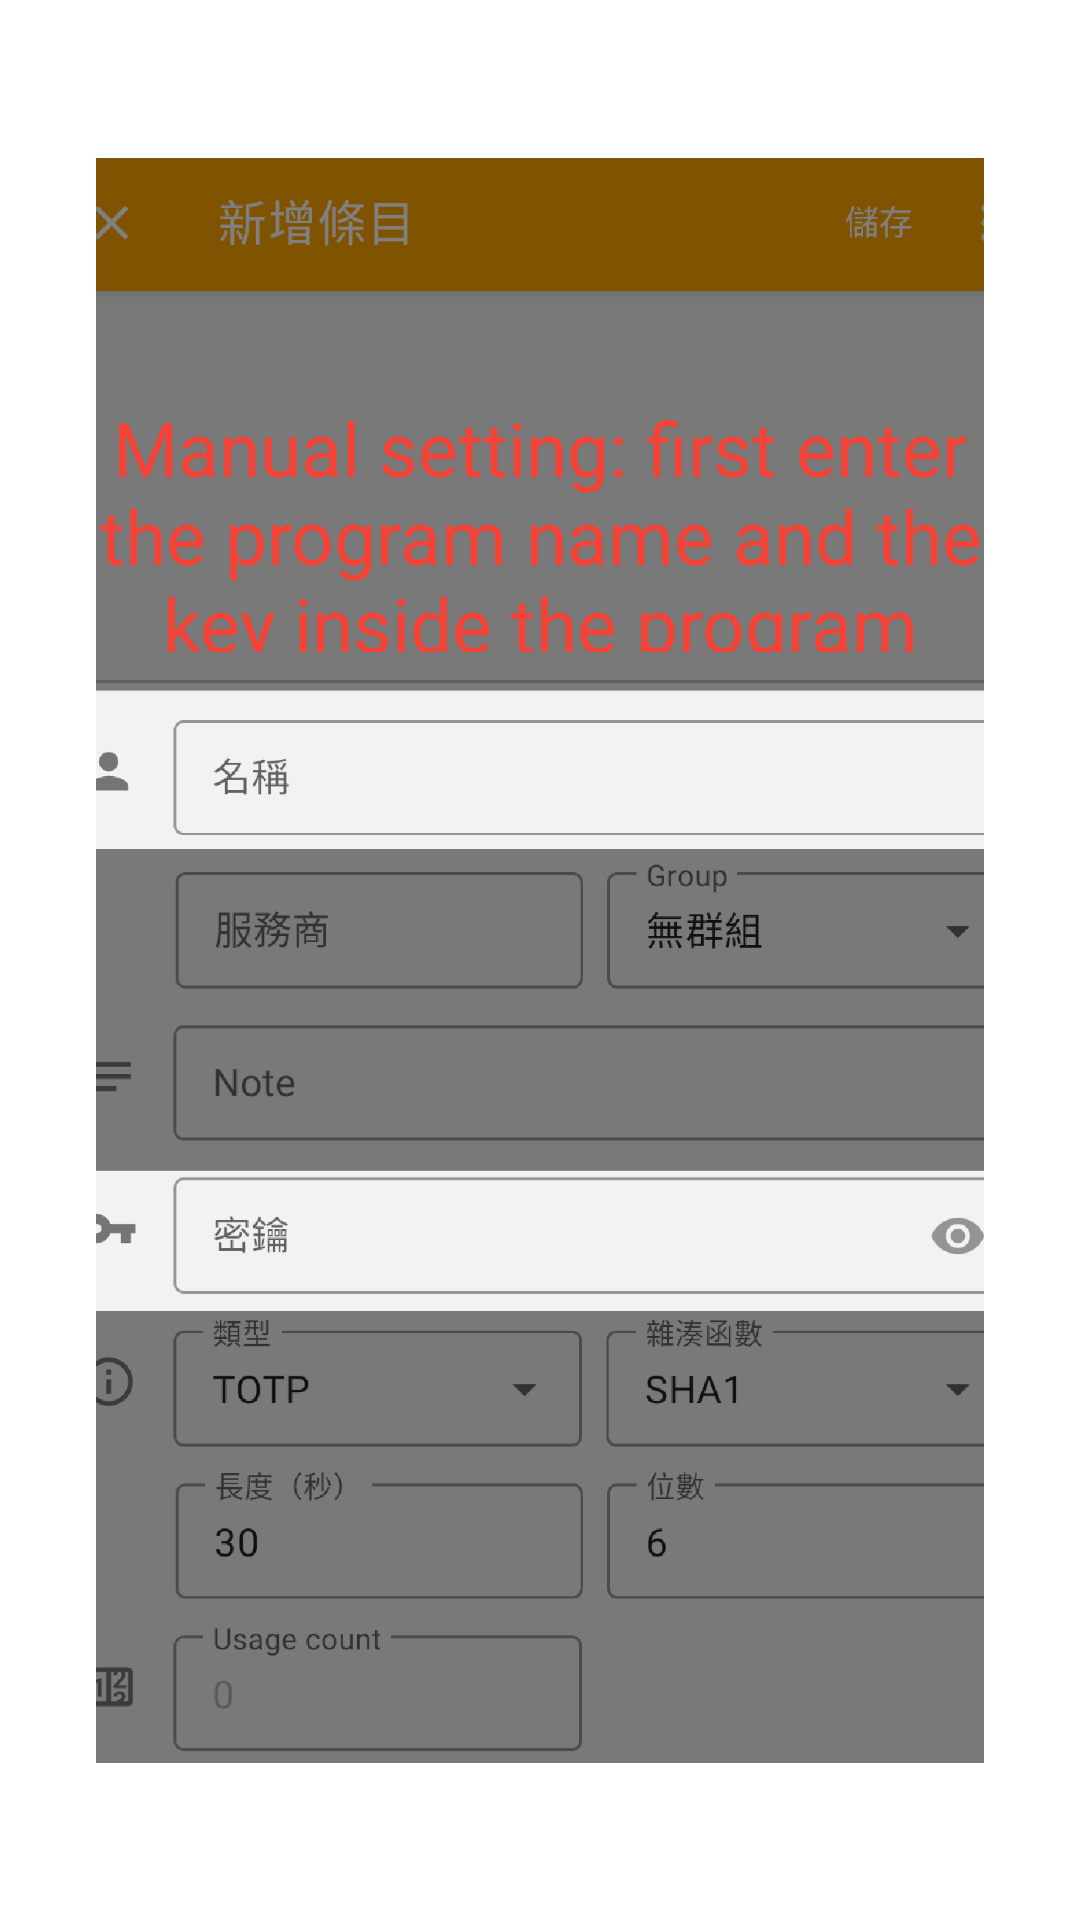

Produce the Android XML layout that renders to this screen, including the resource entries it uses.
<!-- AndroidManifest.xml: application theme Theme.Aegis.Launch -->
<!-- res/layout/fragment_main_fourth.xml -->
<?xml version="1.0" encoding="utf-8"?>
<androidx.constraintlayout.widget.ConstraintLayout
    xmlns:android="http://schemas.android.com/apk/res/android"
    xmlns:app="http://schemas.android.com/apk/res-auto"
    xmlns:tools="http://schemas.android.com/tools"
    android:layout_width="match_parent"
    android:layout_height="match_parent"
    android:padding="32dp">


    <ImageView
        android:id="@+id/imageView4"
        android:layout_width="341dp"
        android:layout_height="535dp"
        android:src="@drawable/fourth"
        app:layout_constraintBottom_toBottomOf="parent"
        app:layout_constraintEnd_toEndOf="parent"
        app:layout_constraintStart_toStartOf="parent"
        app:layout_constraintTop_toTopOf="parent" />

    <TextView
        android:id="@+id/textView8"
        android:layout_width="298dp"
        android:layout_height="85dp"
        android:gravity="center"
        android:text="@string/intro_2FA_fourth"
        android:textColor="#F44336"
        android:textSize="25sp"
        app:layout_constraintBottom_toBottomOf="@+id/imageView4"
        app:layout_constraintEnd_toEndOf="@+id/imageView4"
        app:layout_constraintHorizontal_bias="0.488"
        app:layout_constraintStart_toStartOf="@+id/imageView4"
        app:layout_constraintTop_toTopOf="@+id/imageView4"
        app:layout_constraintVertical_bias="0.177" />
</androidx.constraintlayout.widget.ConstraintLayout>
<!-- resources referenced by this layout -->
<resources>
  <!-- drawable fourth: png bitmap (drawable-xhdpi, 79043 bytes) -->
  <string name="intro_2FA_fourth">Manual setting: first enter the program name and the key inside the program</string>
  <style name="Theme.Aegis.Launch" parent="Theme.MaterialComponents.DayNight.NoActionBar">
          
          <item name="colorPrimary">@color/colorPrimary</item>
          <item name="android:windowDrawsSystemBarBackgrounds">true</item>
          <item name="android:statusBarColor">@android:color/transparent</item>
      </style>
  <color name="colorPrimary">#FFA500</color>
</resources>
